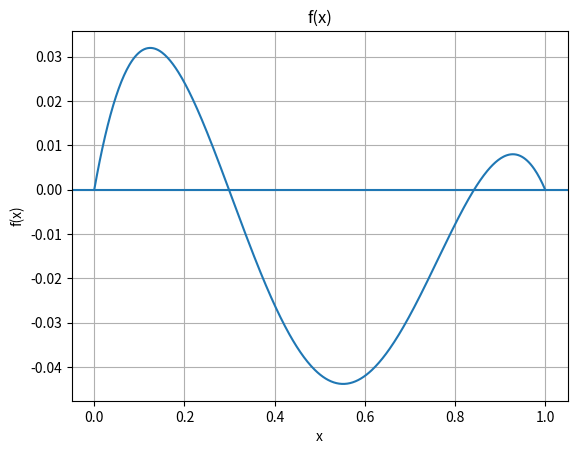
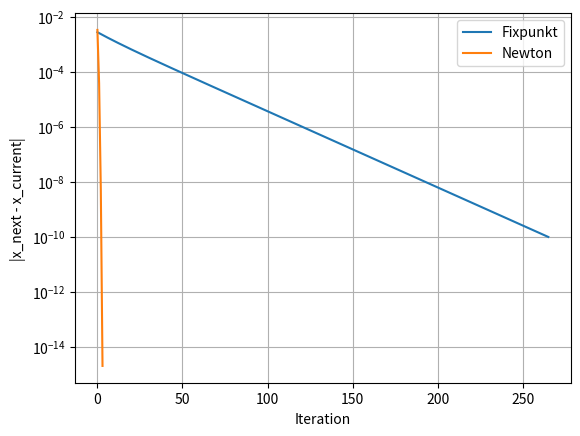

Write the Python code that produced these figures, in order.
import numpy as np
import matplotlib.pyplot as plt


def f(x, L):
    return (
        (8/3)*(x/L)
        - 3*(x/L)**2
        + (1/3)*(x/L)**3
        - (2/3)*np.sin(np.pi*x/L)
    )

def df(x, L):
    return (
        8/(3*L)
        - 6*x/L**2
        + x**2/L**3
        - (2*np.pi)/(3*L) * np.cos(np.pi*x/L)
    )

def g(x, L):
    return (3*L/8) * (
        3*(x/L)**2
        - (1/3)*(x/L)**3
        + (2/3)*np.sin(np.pi*x/L)
    )


def fixedpoint_metod(L, x_initial_guess, tolerance, max_iterationer):
    print("Fixpunktsmetod")

    iteration = 0
    fel = []

    x_current = x_initial_guess
    x_next = g(x_current, L)

    while abs(x_next - x_current) > tolerance and iteration < max_iterationer:
        x_current = x_next
        x_next = g(x_current, L)

        diff = abs(x_next - x_current)
        fel.append(diff)

        print(f"i: {iteration}, x: {x_next}, diff: {diff}")

        iteration += 1

    return x_next, fel


def newton_metod(L, x_initial_guess, tolerance, max_iterationer):
    print("Newtons metod")

    iteration = 0
    fel = []

    x_current = x_initial_guess
    x_next = x_current - f(x_current, L) / df(x_current, L)

    while abs(x_next - x_current) > tolerance and iteration < max_iterationer:
        x_current = x_next
        x_next = x_current - f(x_current, L) / df(x_current, L)

        diff = abs(x_next - x_current)
        fel.append(diff)

        print(f"i: {iteration}, x: {x_next}, diff: {diff}")

        iteration += 1

    return x_next, fel


def plot_funktion():
    L = 1

    x = np.linspace(0, L, 500)
    y = f(x, L)

    plt.figure()
    plt.plot(x, y)
    plt.axhline(0)
    plt.title("f(x)")
    plt.xlabel("x")
    plt.ylabel("f(x)")
    plt.grid()


def plot_konvergens(fel_fixpunkt, fel_newton):
    plt.figure()

    plt.semilogy(fel_fixpunkt, label="Fixpunkt")
    plt.semilogy(fel_newton, label="Newton")

    plt.xlabel("Iteration")
    plt.ylabel("|x_next - x_current|")
    plt.legend()
    plt.grid()


tolerance = 1e-10
max_iterationer = 1000

# Uppgift 1a
plot_funktion()

# Uppgift 1c
x_fix, fel_fix = fixedpoint_metod(
    L = 1,
    x_initial_guess=0.8,
    tolerance=tolerance,
    max_iterationer=max_iterationer
)

# Uppgift 1d
x_newton, _ = newton_metod(
    L = 1,
    x_initial_guess=0.3,
    tolerance=tolerance,
    max_iterationer=max_iterationer
)

# Uppgift 1e
x_fix, fel_fix = fixedpoint_metod(
    L = 1,
    x_initial_guess=0.8,
    tolerance=tolerance,
    max_iterationer=max_iterationer
)

x_newton, fel_newton = newton_metod(
    L = 1,
    x_initial_guess=0.8,
    tolerance=tolerance,
    max_iterationer=max_iterationer
)

plot_konvergens(fel_fix, fel_newton)

plt.show()
